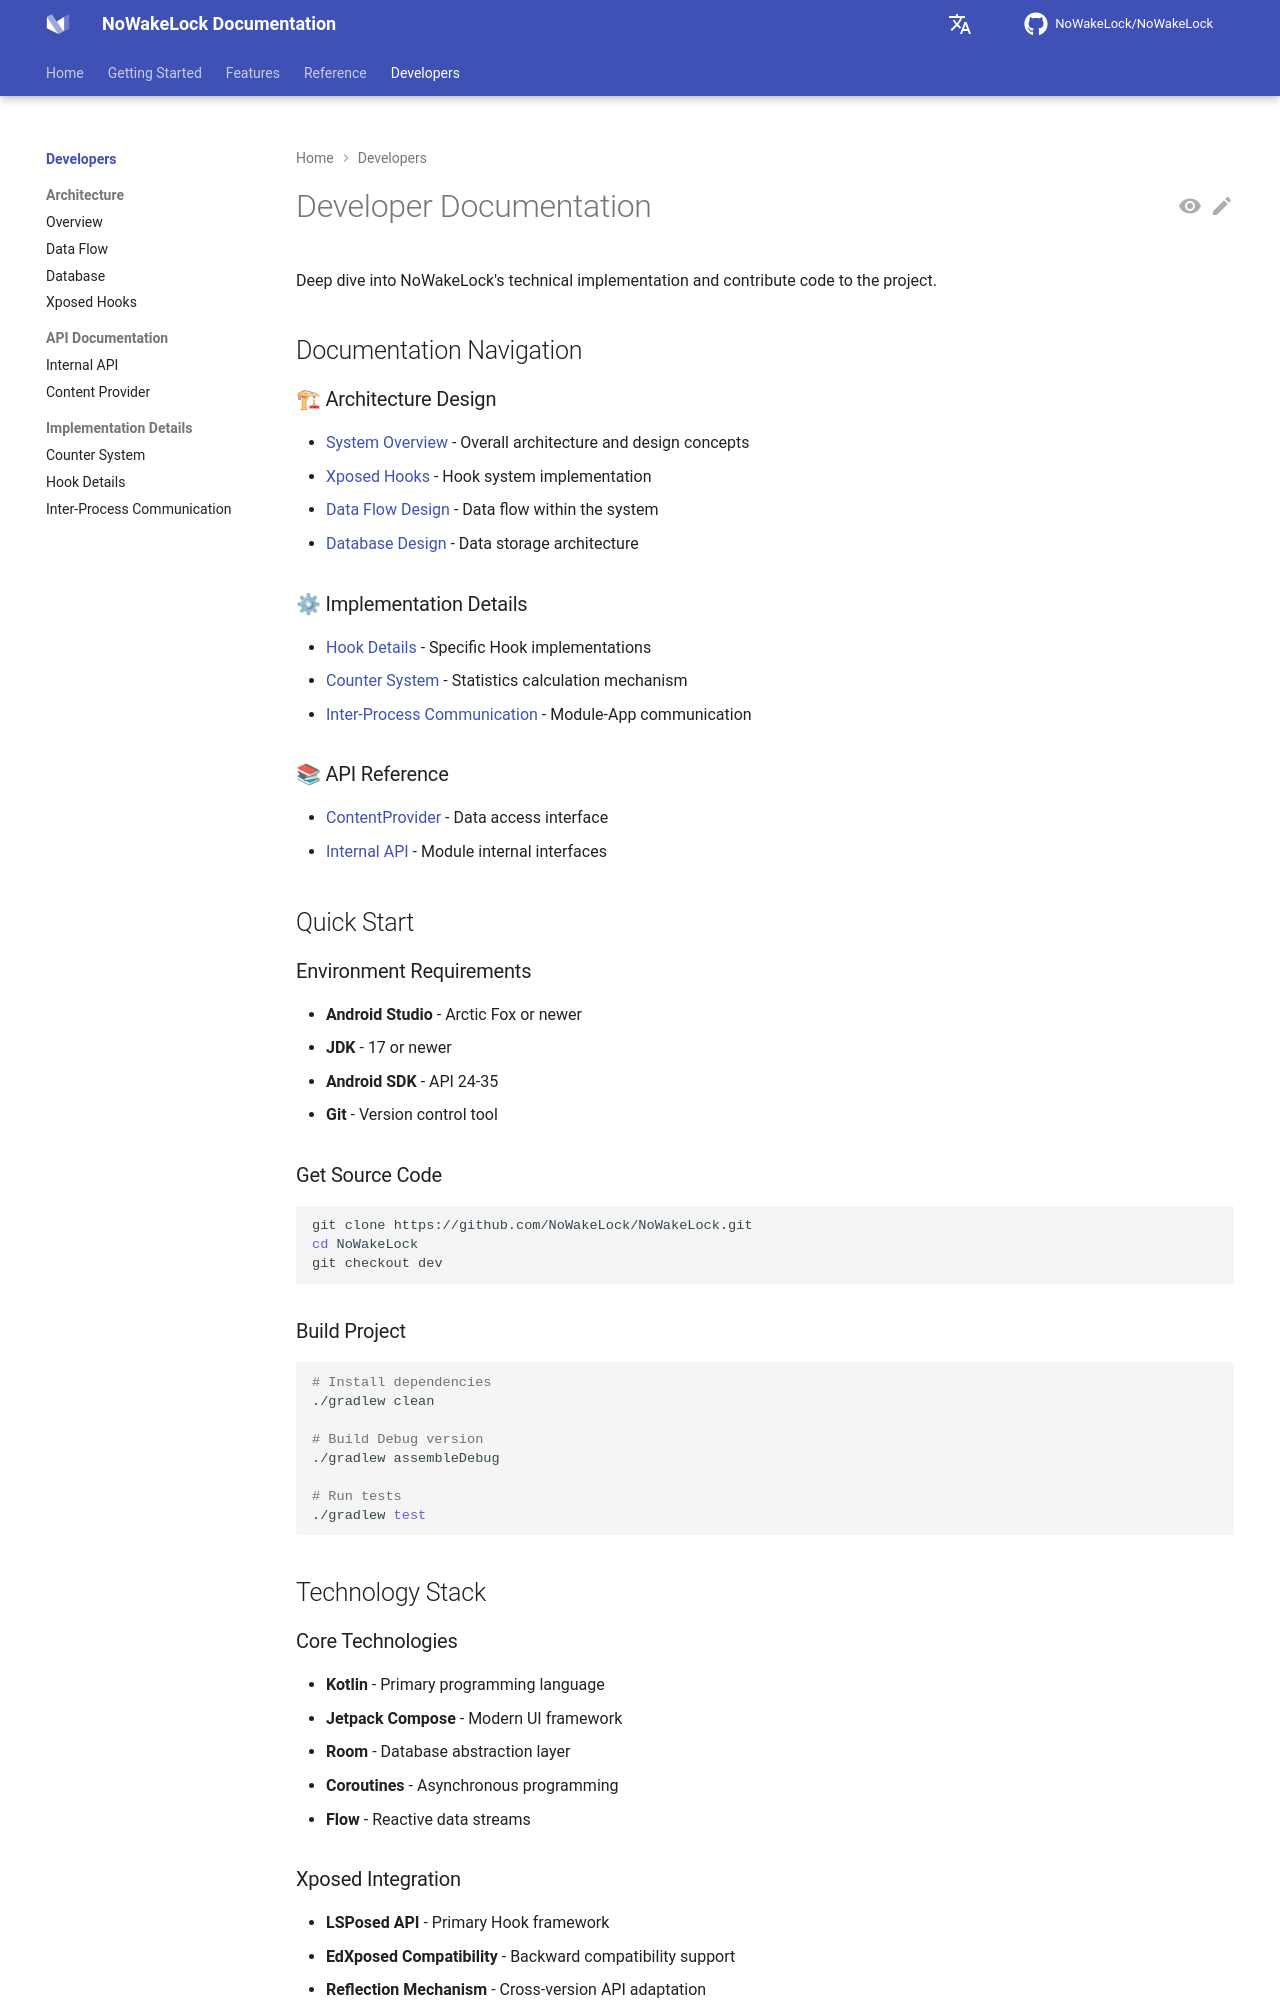

repository: q1016134519/NoWakeLock · page: en/developers/index.html · generator: mkdocs

# Developer Documentation

Deep dive into NoWakeLock's technical implementation and contribute code to the project.

## Documentation Navigation

### 🏗 Architecture Design
- [System Overview](architecture/overview.md) - Overall architecture and design concepts
- [Xposed Hooks](architecture/xposed-hooks.md) - Hook system implementation
- [Data Flow Design](architecture/data-flow.md) - Data flow within the system
- [Database Design](architecture/database.md) - Data storage architecture

### ⚙ Implementation Details
- [Hook Details](implementation/hook-details.md) - Specific Hook implementations
- [Counter System](implementation/counter-system.md) - Statistics calculation mechanism
- [Inter-Process Communication](implementation/ipc.md) - Module-App communication

### 📚 API Reference
- [ContentProvider](api/content-provider.md) - Data access interface
- [Internal API](api/internal-api.md) - Module internal interfaces

## Quick Start

### Environment Requirements
- **Android Studio** - Arctic Fox or newer
- **JDK** - 17 or newer
- **Android SDK** - API 24-35
- **Git** - Version control tool

### Get Source Code
```bash
git clone https://github.com/NoWakeLock/NoWakeLock.git
cd NoWakeLock
git checkout dev
```

### Build Project
```bash
# Install dependencies
./gradlew clean

# Build Debug version
./gradlew assembleDebug

# Run tests
./gradlew test
```

## Technology Stack

### Core Technologies
- **Kotlin** - Primary programming language
- **Jetpack Compose** - Modern UI framework
- **Room** - Database abstraction layer
- **Coroutines** - Asynchronous programming
- **Flow** - Reactive data streams

### Xposed Integration
- **LSPosed API** - Primary Hook framework
- **EdXposed Compatibility** - Backward compatibility support
- **Reflection Mechanism** - Cross-version API adaptation

### Dependency Injection
- **Koin** - Lightweight DI framework
- **ViewModel** - UI state management
- **Repository Pattern** - Data access abstraction

## Core Modules
